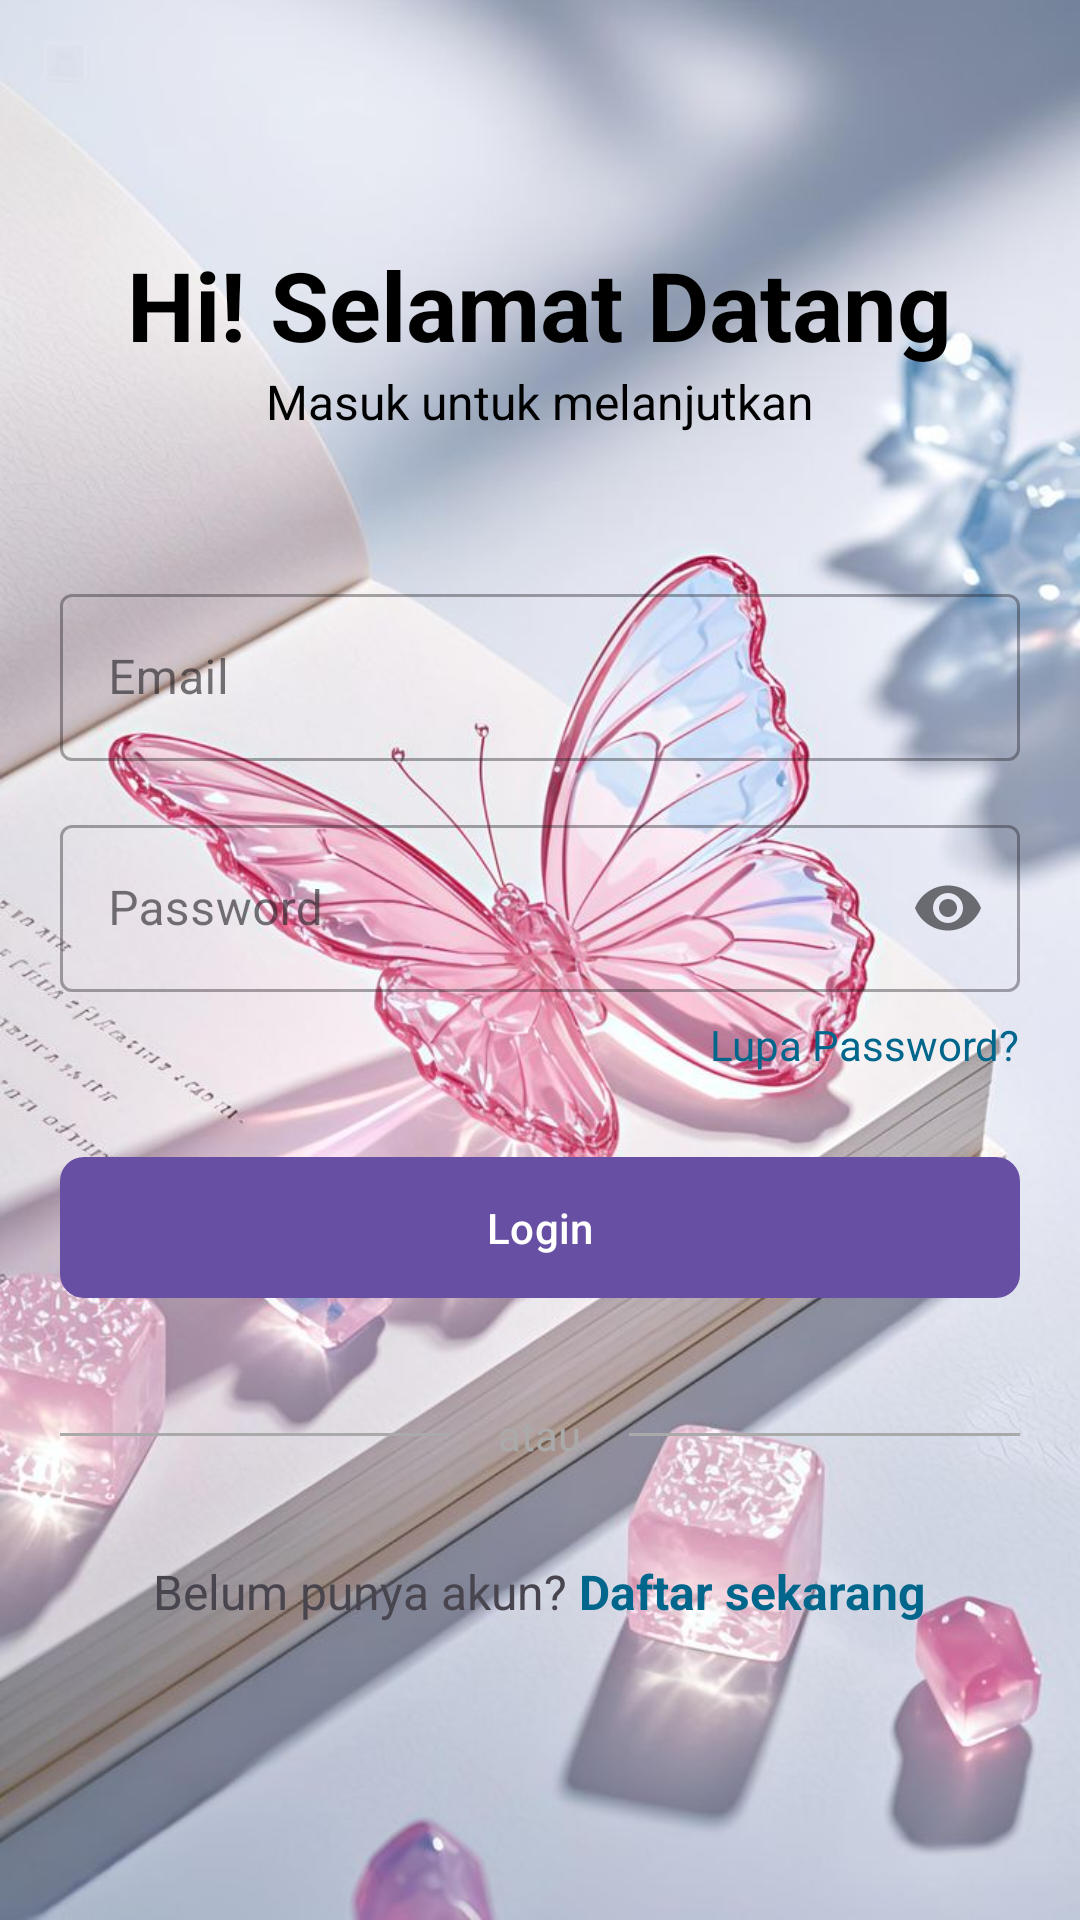

Here is an Android app screen rendered from its layout file. Give the layout XML and the strings, colors and styles it references.
<!-- AndroidManifest.xml: application theme Theme.MySmartGlow -->
<!-- res/layout/activity_login.xml -->
<?xml version="1.0" encoding="utf-8"?>
<LinearLayout
    xmlns:android="http://schemas.android.com/apk/res/android"
    xmlns:app="http://schemas.android.com/apk/res-auto"
    xmlns:tools="http://schemas.android.com/tools"
    android:id="@+id/main"
    android:layout_width="match_parent"
    android:layout_height="match_parent"
    android:background="@drawable/login"
    android:orientation="vertical"
    android:gravity="center_horizontal"
    android:padding="20dp"
    tools:context=".LoginActivity">

    
    <TextView
        android:layout_width="wrap_content"
        android:layout_height="wrap_content"
        android:layout_marginTop="60dp"
        android:text="Hi! Selamat Datang"
        android:textSize="32sp"
        android:textStyle="bold"
        android:textColor="@android:color/black" />

    <TextView
        android:layout_width="wrap_content"
        android:layout_height="wrap_content"
        android:text="Masuk untuk melanjutkan"
        android:textSize="16sp"
        android:textColor="@color/black"
        android:layout_marginBottom="48dp"/>

    
    <com.google.android.material.textfield.TextInputLayout
        android:layout_width="match_parent"
        android:layout_height="wrap_content"
        android:layout_marginBottom="16dp"
        style="@style/Widget.MaterialComponents.TextInputLayout.OutlinedBox">

        <com.google.android.material.textfield.TextInputEditText
            android:id="@+id/etUsername"
            android:layout_width="match_parent"
            android:layout_height="wrap_content"
            android:hint="Email"
            android:inputType="text"
            android:drawableStart="@drawable/ic_person"
            android:drawablePadding="12dp"/>
    </com.google.android.material.textfield.TextInputLayout>

    
    <com.google.android.material.textfield.TextInputLayout
        android:layout_width="match_parent"
        android:layout_height="wrap_content"
        app:passwordToggleEnabled="true"
        style="@style/Widget.MaterialComponents.TextInputLayout.OutlinedBox">

        <com.google.android.material.textfield.TextInputEditText
            android:id="@+id/etPassword"
            android:layout_width="match_parent"
            android:layout_height="wrap_content"
            android:hint="Password"
            android:inputType="textPassword"
            android:drawableStart="@drawable/ic_lock"
            android:drawablePadding="12dp"/>
    </com.google.android.material.textfield.TextInputLayout>

    
    <TextView
        android:id="@+id/tvForgotPassword"
        android:layout_width="wrap_content"
        android:layout_height="wrap_content"
        android:text="Lupa Password?"
        android:textColor="@color/material_dynamic_primary40"
        android:layout_gravity="end"
        android:layout_marginTop="8dp"
        android:layout_marginBottom="24dp"/>

    
    <com.google.android.material.button.MaterialButton
        android:id="@+id/btnLogin"
        android:layout_width="match_parent"
        android:layout_height="wrap_content"
        android:text="Login"
        android:padding="14dp"
        app:cornerRadius="8dp"/>

    
    <LinearLayout
        android:layout_width="match_parent"
        android:layout_height="wrap_content"
        android:orientation="horizontal"
        android:gravity="center_vertical"
        android:layout_marginTop="32dp"
        android:layout_marginBottom="32dp">

        <View
            android:layout_width="0dp"
            android:layout_height="1dp"
            android:layout_weight="1"
            android:background="@android:color/darker_gray"/>

        <TextView
            android:layout_width="wrap_content"
            android:layout_height="wrap_content"
            android:text="atau"
            android:layout_marginStart="16dp"
            android:layout_marginEnd="16dp"
            android:textColor="@android:color/darker_gray"/>

        <View
            android:layout_width="0dp"
            android:layout_height="1dp"
            android:layout_weight="1"
            android:background="@android:color/darker_gray"/>
    </LinearLayout>

    
    <LinearLayout
        android:layout_width="wrap_content"
        android:layout_height="wrap_content"
        android:orientation="horizontal"
        android:gravity="center">

        <TextView
            android:layout_width="wrap_content"
            android:layout_height="wrap_content"
            android:text="Belum punya akun? "
            android:textSize="16sp"/>

        <TextView
            android:id="@+id/tvRegister"
            android:layout_width="wrap_content"
            android:layout_height="wrap_content"
            android:text="Daftar sekarang"
            android:textColor="@color/material_dynamic_primary40"
            android:textStyle="bold"
            android:textSize="16sp"/>
    </LinearLayout>

</LinearLayout>
<!-- resources referenced by this layout -->
<resources>
  <!-- drawable login: jpg bitmap (drawable, 95740 bytes) -->
  <style name="Theme.MySmartGlow" parent="Base.Theme.MySmartGlow" />
  <style name="Base.Theme.MySmartGlow" parent="Theme.Material3.DayNight.NoActionBar">
          
          
      </style>
  <!-- not gathered from this repository: default colours our renderer supplied (Android Studio template values) -->
  <color name="black">#FF000000</color>
</resources>
